Run: headless pygame with SDL's dummy video driver; simulated clock (each Clock.tick advances the game by its frame time, no real sleeping); random seed 0; keys injected as events and as key.get_pressed() state; no mouse input.
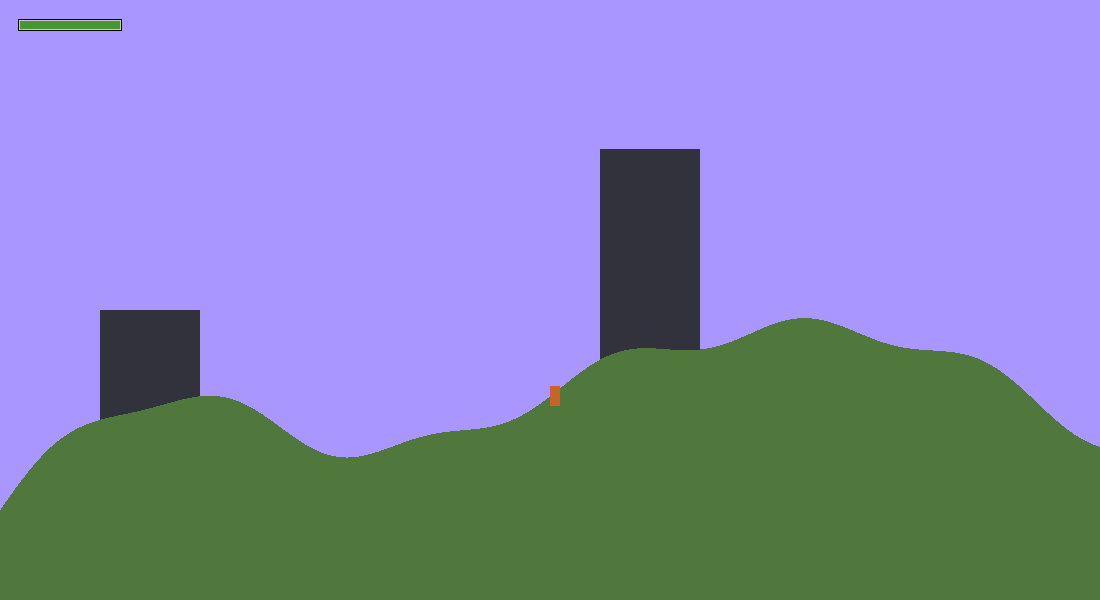
Frame 1 of 4 · flips 1–60 · no input
Frame 2 of 4 · flips 61–180 · tapped SPACE, RETURN · held RIGHT (→), D · screen unchanged from frame 1, image omitted
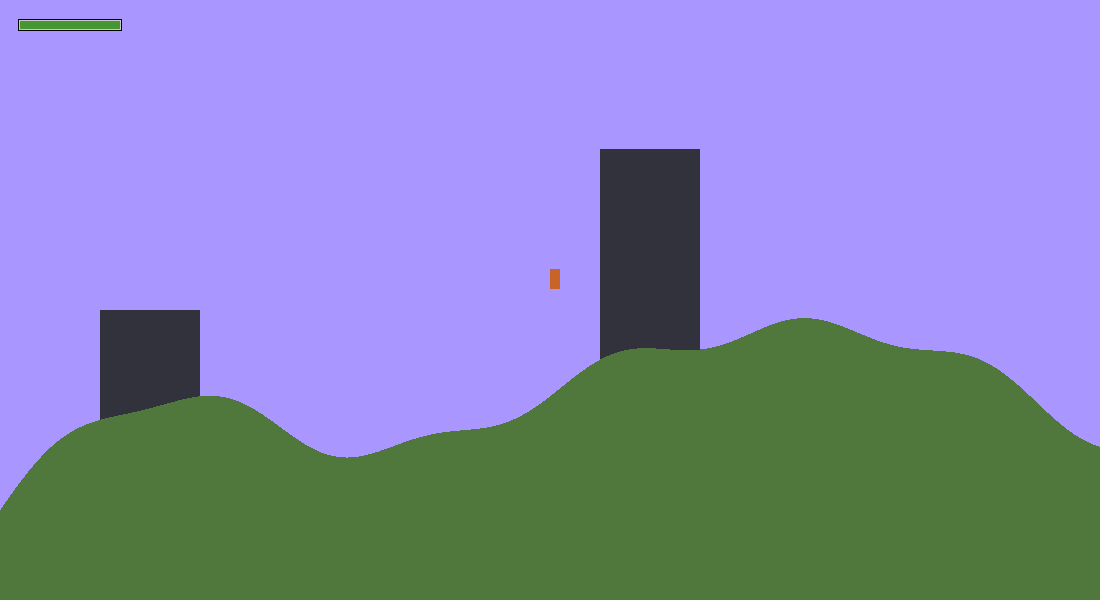
Frame 3 of 4 · flips 181–300 · held DOWN (↓), S
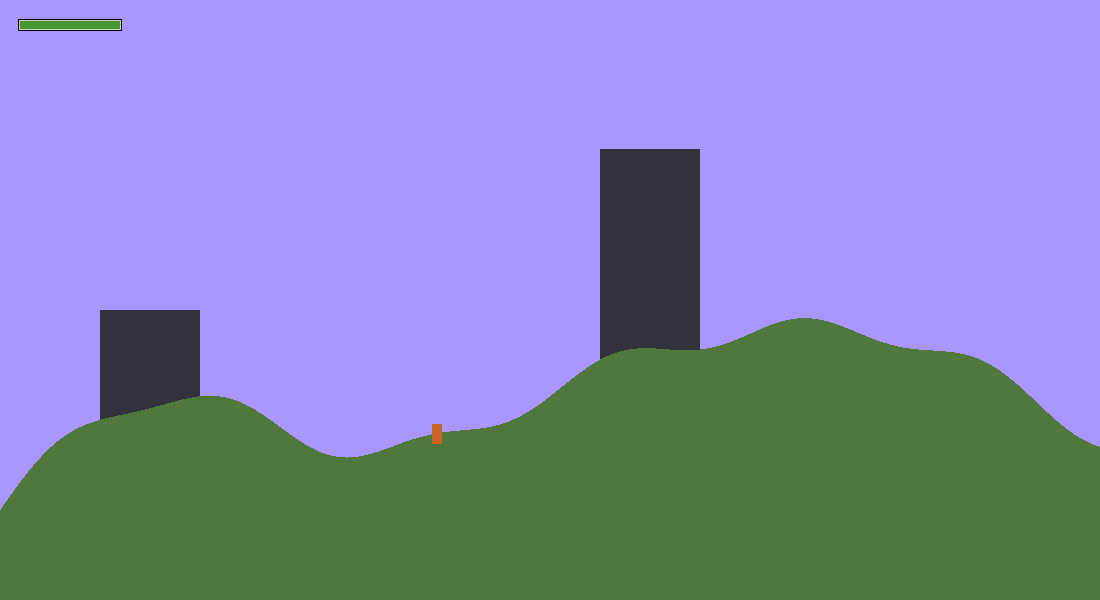
Frame 4 of 4 · flips 301–420 · held LEFT (←), A, UP (↑), W

The pygame program that drew these frames:

import pygame
import math

SCREEN_WIDTH = 1100
SCREEN_HEIGHT = 600

clock = pygame.time.Clock()

class Player:
    def __init__(self ,w ,h):
        self.width = w
        self.height = h
        self.x = SCREEN_WIDTH/2
        self.y = 0
        self.MaxVel = 1
        self.xvel = 0
        self.yvel = 0
        self.hp = 100
        self.left = False
        self.right = False
        self.stand = True
    
    def drawHealth(self):
        x = 20
        y = 20
        pygame.draw.rect(screen, (0,0,0), (x-2 ,y-1 , 104, 12))
        pygame.draw.rect(screen, (200,200,200), (x-1 ,y , 102, 10))
        pygame.draw.rect(screen, (70,150,50), (x ,y+1 , self.hp, 8))

    def draw(self, keys):
        self.update(keys)
        pygame.draw.rect(screen, (200,100,40), (self.x, SCREEN_HEIGHT - self.y, self.width, self.height))


    def update(self, keys):
        if keys[pygame.K_s]:
            self.yvel += 0.15
            if self.MaxVel < self.yvel:
                self.yvel = self.MaxVel
        else:
            self.yvel -= 0.15
            if -5 > self.yvel:
                self.yvel = -10

        if keys[pygame.K_z]:
            self.yvel -= 0.15

        if keys[pygame.K_a]:
            self.xvel -= 0.15
            if -self.MaxVel > self.xvel:
                self.xvel = -self.MaxVel
        if keys[pygame.K_x]:
            self.xvel += 0.15
            if self.MaxVel < self.xvel:
                self.xvel = self.MaxVel
        if not (keys[pygame.K_a] or keys[pygame.K_x]):
            self.xvel /= 1.2
        if abs(self.xvel) < 0.1:
            self.xvel = 0

        self.x += self.xvel
        self.y += self.yvel

        if self.x > SCREEN_WIDTH - self.width:
            self.x = SCREEN_WIDTH - self.width
            self.xvel = 0

        if self.x < 0:
            self.x = 0
            self.xvel = 0

        if self.y > SCREEN_HEIGHT:
            self.y = SCREEN_HEIGHT
            self.yvel = 0

        if self.y < map(self.x):
            self.y = map(self.x)
            if not keys[pygame.K_s]:
                self.yvel = 0
        
        if self.hp < 100:
            self.hp += self.MaxVel/60
        else:
            self.hp = 100
        if self.xvel > 0:
            self.right = True
            self.left = False
            self.stand = False
        elif self.xvel < 0:
            self.right = False
            self.left = True
            self.stand = False
        else:
            self.right = False
            self.left = False
            self.stand = True


def map(x):
    return 100 + 150*math.sin(x/500) + 50*math.sin(x/100) + 20*math.sin(x/70) + 10*math.sin(x/30)

def drawMap(surface = "screen"):
    step = 1
    for i in range(0,SCREEN_WIDTH, step):
        pygame.draw.rect(screen, (80,120,60), (i ,SCREEN_HEIGHT - map(i) + 10 ,step ,map(i)))

def drawHouse(x, height, surface = "screen"):
    pygame.draw.rect(screen, (50,50,60), (x, SCREEN_HEIGHT - map(x) - height, 100, SCREEN_HEIGHT))


pygame.init()
screen = pygame.display.set_mode((SCREEN_WIDTH, SCREEN_HEIGHT))
player = Player(10, 20)

running = True
frame = 0
FPS = 60

while running:
    clock.tick(FPS)
    for event in pygame.event.get():
        if event.type == pygame.QUIT:
            running = False
    frame += 1
    frame %= FPS


    screen.fill((170,150,255))
    keys = pygame.key.get_pressed()


    drawHouse(100, 100)
    drawHouse(600, 200)

    drawMap()
    
    player.drawHealth()
    player.draw(keys)


    pygame.display.flip()
